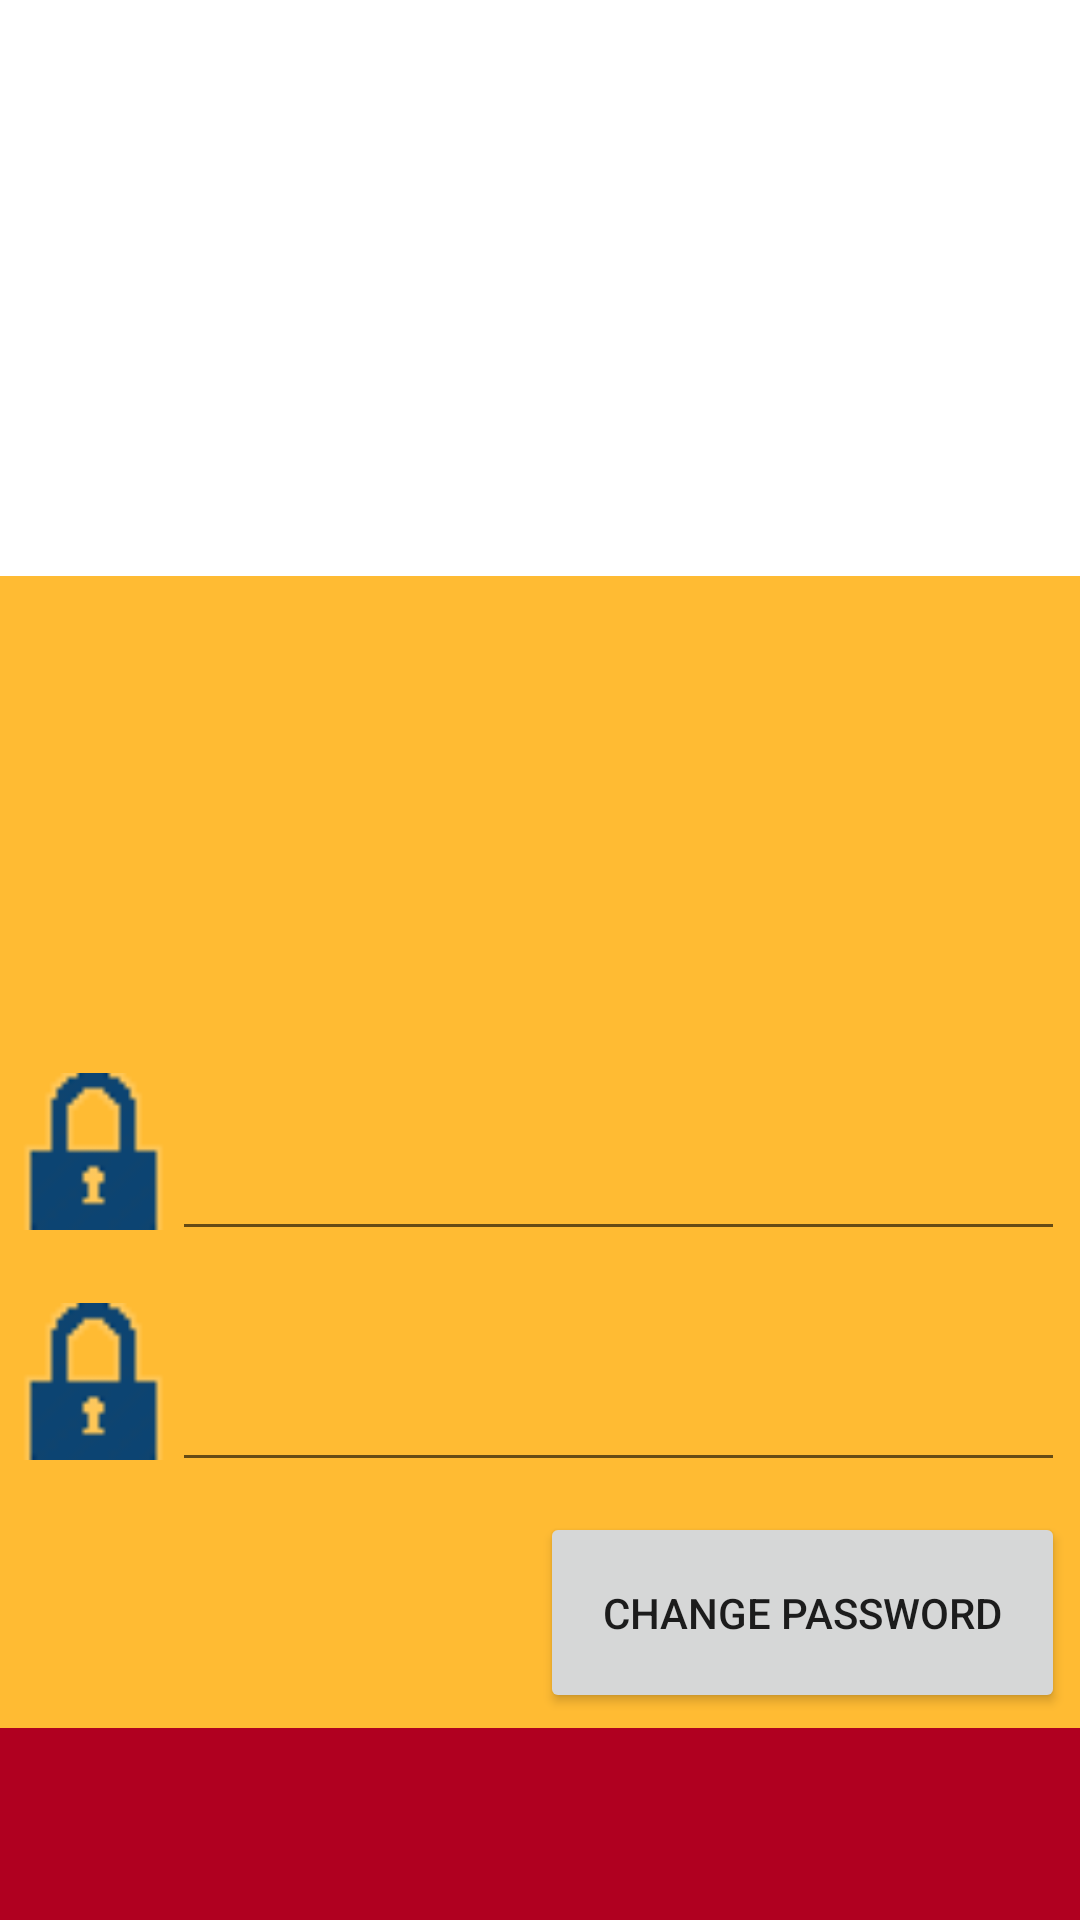

This screen was rendered from an Android layout file. Write that file and the resources it references.
<!-- AndroidManifest.xml: application theme Theme.EzapiyaDigitalEducation -->
<!-- res/layout/changepasswordlayout.xml -->
<?xml version="1.0" encoding="utf-8"?>
<RelativeLayout xmlns:android="http://schemas.android.com/apk/res/android"
    xmlns:app="http://schemas.android.com/apk/res-auto"
    xmlns:tools="http://schemas.android.com/tools"
    android:layout_width="match_parent"
    android:layout_height="match_parent"
    tools:context=".MainActivity"
    android:layout_alignParentBottom="true"
    android:fitsSystemWindows="true">

    <LinearLayout
        android:layout_width="match_parent"
        android:layout_height="match_parent"
        android:minHeight="1000dp"
        android:orientation="vertical"
        android:weightSum="100">

        <LinearLayout
            android:layout_width="match_parent"
            android:layout_height="0dp"
            android:layout_weight="30"
            android:background="@drawable/ic_launcher_background"
            android:orientation="vertical"></LinearLayout>

        <LinearLayout
            android:layout_width="match_parent"
            android:layout_height="0dp"
            android:layout_weight="60"
            android:background="@android:color/holo_orange_light"
            android:orientation="vertical"
            android:weightSum="100">

            <LinearLayout
                android:layout_width="match_parent"
                android:layout_height="0dp"
                android:layout_weight="20"
                android:orientation="horizontal"
                android:padding="5dp"/>

            <LinearLayout
                android:layout_width="match_parent"
                android:layout_height="0dp"
                android:layout_weight="20"
                android:orientation="horizontal"
                android:padding="5dp"/>

            <LinearLayout
                android:layout_width="match_parent"
                android:layout_height="0dp"
                android:layout_weight="20"
                android:orientation="horizontal"
                android:padding="5dp">

                <ImageView
                    android:id="@+id/imageView2"
                    android:layout_width="0dp"
                    android:layout_height="match_parent"
                    android:layout_weight="15"
                    app:srcCompat="@drawable/lock_30" />

                <EditText
                    android:id="@+id/txtpassword"
                    android:layout_width="0dp"
                    android:layout_height="match_parent"
                    android:layout_weight="85"
                    android:ems="10"
                    android:inputType="textPassword" />

            </LinearLayout>

            <LinearLayout
                android:layout_width="match_parent"
                android:layout_height="0dp"
                android:layout_weight="20"
                android:orientation="horizontal"
                android:padding="5dp">

                <ImageView
                    android:id="@+id/imageView21"
                    android:layout_width="0dp"
                    android:layout_height="match_parent"
                    android:layout_weight="15"
                    app:srcCompat="@drawable/lock_30" />

                <EditText
                    android:id="@+id/txtpassword1"
                    android:layout_width="0dp"
                    android:layout_height="match_parent"
                    android:layout_weight="85"
                    android:ems="10"
                    android:inputType="textPassword" />

            </LinearLayout>

            <LinearLayout
                android:layout_width="match_parent"
                android:layout_height="0dp"
                android:layout_weight="20"
                android:orientation="horizontal"
                android:padding="5dp">

                <LinearLayout
                    android:layout_width="0dp"
                    android:layout_height="match_parent"
                    android:layout_weight="50"
                    android:orientation="horizontal"></LinearLayout>

                <Button
                    android:id="@+id/btnchangePasswrod"
                    android:layout_width="0dp"
                    android:layout_height="match_parent"
                    android:layout_weight="50"
                    android:text="Change Password" />

            </LinearLayout>
        </LinearLayout>

        <LinearLayout
            android:layout_width="match_parent"
            android:layout_height="0dp"
            android:layout_weight="10"
            android:background="@color/design_default_color_error"
            android:orientation="vertical">

            <TextView
                android:id="@+id/txterror"
                android:layout_width="match_parent"
                android:layout_height="match_parent"
                android:text=""
                android:textColor="@color/white" />
        </LinearLayout>
    </LinearLayout>
</RelativeLayout>
<!-- resources referenced by this layout -->
<resources>
  <!-- drawable lock_30: png bitmap (drawable-v24, 759 bytes) -->
  <style name="Theme.EzapiyaDigitalEducation" parent="Theme.MaterialComponents.DayNight.DarkActionBar">
          
          <item name="colorPrimary">@color/purple_500</item>
          <item name="colorPrimaryVariant">@color/purple_700</item>
          <item name="colorOnPrimary">@color/white</item>
          
          <item name="colorSecondary">@color/teal_200</item>
          <item name="colorSecondaryVariant">@color/teal_700</item>
          <item name="colorOnSecondary">@color/black</item>
          
          <item name="android:statusBarColor" tools:targetApi="l">?attr/colorPrimaryVariant</item>
          
      </style>
  <!-- not gathered from this repository: default colours our renderer supplied (Android Studio template values) -->
  <color name="purple_500">#FF6200EE</color>
  <color name="purple_700">#FF3700B3</color>
  <color name="teal_200">#FF03DAC5</color>
  <color name="teal_700">#FF018786</color>
  <color name="black">#FF000000</color>
  <color name="white">#FFFFFFFF</color>
</resources>
